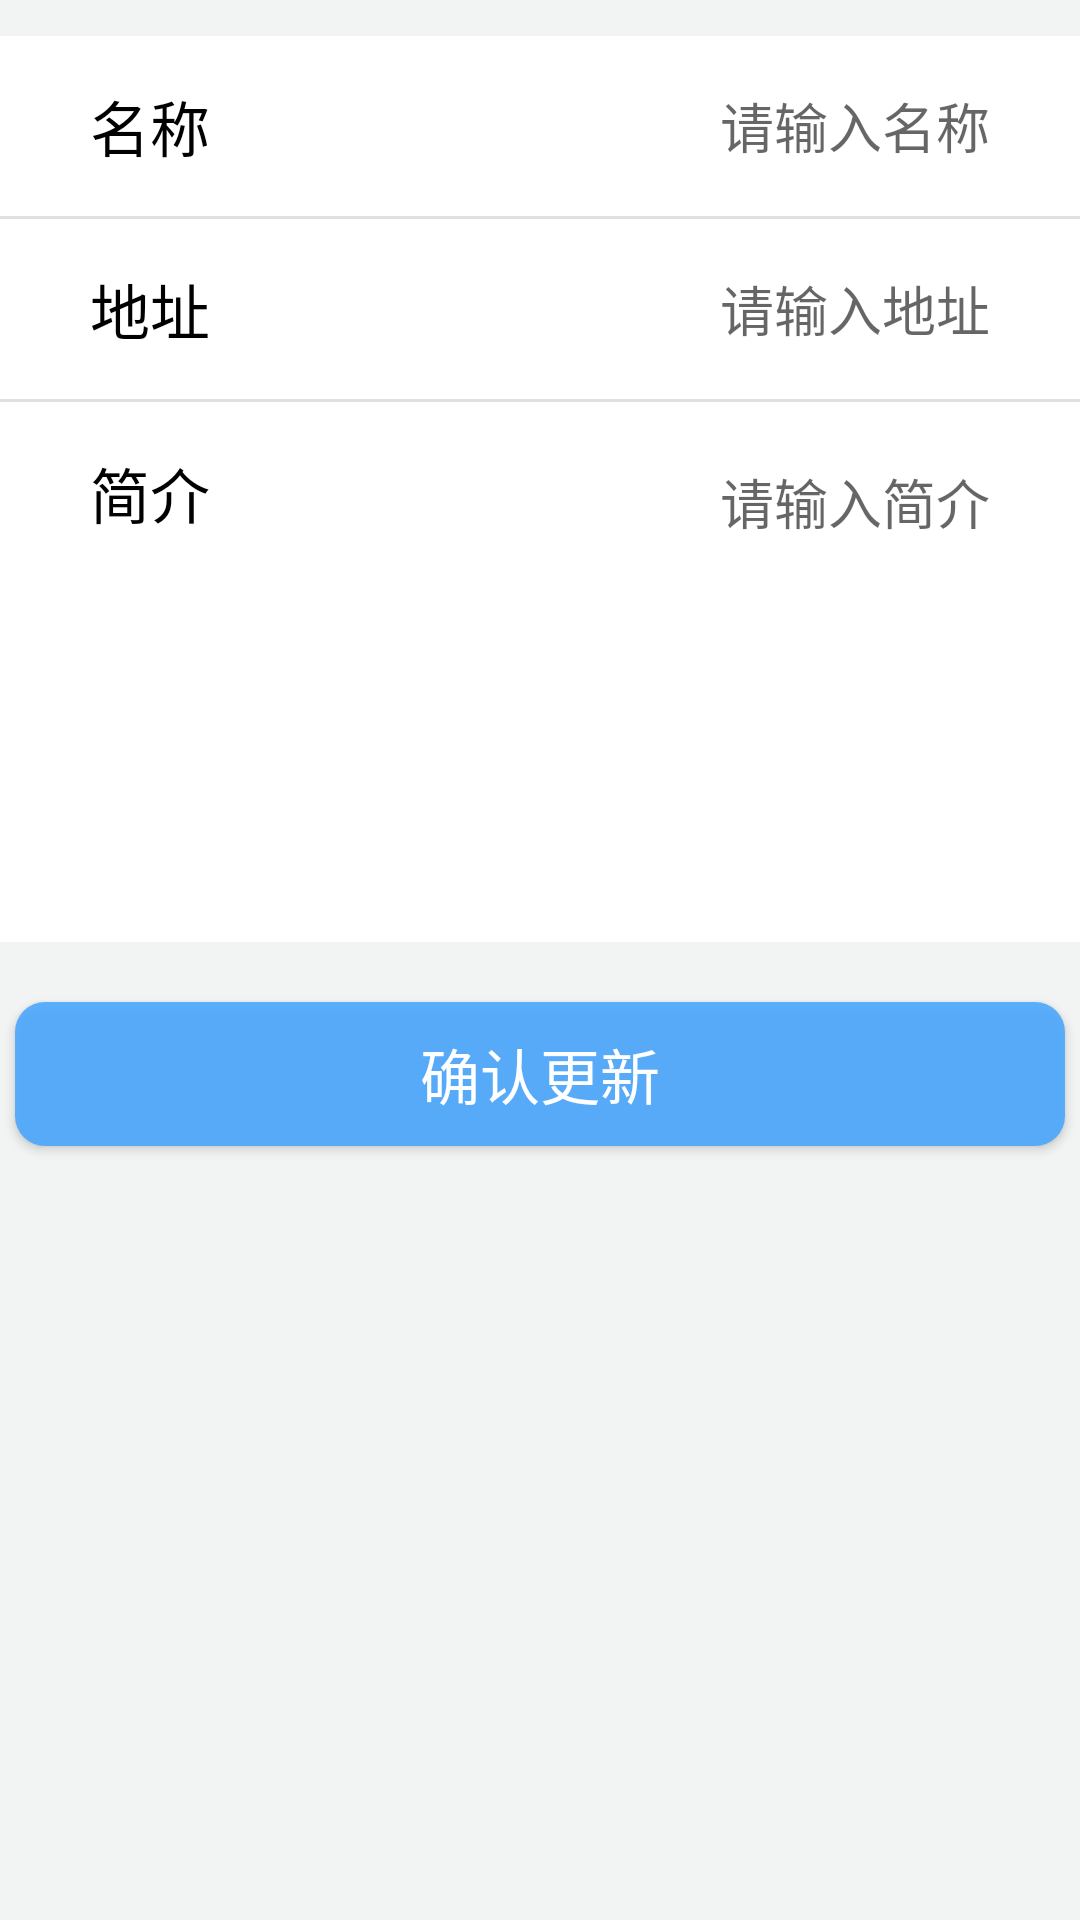

The Android layout XML behind this screen, and the referenced resources:
<!-- AndroidManifest.xml: application theme Theme.ProjectMonitoringApp -->
<!-- res/layout/fragment_update_project.xml -->
<?xml version="1.0" encoding="utf-8"?>
<LinearLayout xmlns:android="http://schemas.android.com/apk/res/android"
    xmlns:app="http://schemas.android.com/apk/res-auto"
    xmlns:tools="http://schemas.android.com/tools"
    android:layout_width="match_parent"
    android:layout_height="match_parent"
    tools:context=".fragment.UpdateProjectFragment"
    android:orientation="vertical"
    android:background="#F2F3F3">

    <LinearLayout
        android:id="@+id/ll_mc"
        android:layout_width="match_parent"
        android:layout_height="60dp"
        android:layout_marginTop="12dp"
        android:background="#FFFFFF">

        <TextView
            android:layout_width="wrap_content"
            android:layout_height="wrap_content"
            android:layout_gravity="center"
            android:layout_marginStart="30dp"
            android:text="名称"
            android:textColor="@color/black"
            android:textSize="20sp" />

        <EditText
            android:id="@+id/et_mc"
            android:layout_width="match_parent"
            android:layout_height="wrap_content"
            android:layout_gravity="center"
            android:layout_marginStart="30dp"
            android:layout_marginEnd="30dp"
            android:background="@color/white"
            android:gravity="right"
            android:hint="请输入名称" />

    </LinearLayout>

    <View
        android:layout_width="match_parent"
        android:layout_height="1dp"
        android:layout_alignBottom="@+id/ll_mc"
        android:background="#E0E0E0" />

    <LinearLayout
        android:id="@+id/ll_dz"
        android:layout_width="match_parent"
        android:layout_height="60dp"
        android:background="#FFFFFF"
        android:layout_marginTop="0dp">

        <TextView
            android:layout_width="wrap_content"
            android:layout_height="wrap_content"
            android:layout_gravity="center"
            android:layout_marginStart="30dp"
            android:text="地址"
            android:textColor="@color/black"
            android:textSize="20sp" />

        <EditText
            android:id="@+id/et_dz"
            android:layout_width="match_parent"
            android:layout_height="wrap_content"
            android:layout_gravity="center"
            android:layout_marginStart="30dp"
            android:layout_marginEnd="30dp"
            android:hint="请输入地址"
            android:maxLines="1"
            android:gravity="right"
            android:background="@color/white"/>

    </LinearLayout>

    <View
        android:layout_width="match_parent"
        android:layout_height="1dp"
        android:layout_alignBottom="@+id/ll_dz"
        android:background="#E0E0E0" />

    <LinearLayout
        android:id="@+id/ll_jj"
        android:layout_width="match_parent"
        android:layout_height="180dp"
        android:background="#FFFFFF"
        android:layout_marginTop="0dp">

        <TextView
            android:layout_width="wrap_content"
            android:layout_height="wrap_content"
            android:layout_gravity="center"
            android:layout_marginStart="30dp"
            android:layout_marginTop="-60dp"
            android:text="简介"
            android:textColor="@color/black"
            android:textSize="20sp" />

        <EditText
            android:id="@+id/et_jj"
            android:layout_width="match_parent"
            android:layout_height="140dp"
            android:layout_gravity="center"
            android:layout_marginStart="30dp"
            android:layout_marginEnd="30dp"
            android:layout_marginTop="0dp"
            android:hint="请输入简介"
            android:gravity="right"
            android:background="@color/white"/>

    </LinearLayout>

    <Button
        android:id="@+id/bt_update"
        android:layout_width="350dp"
        android:layout_height="wrap_content"
        android:layout_centerHorizontal="true"
        android:layout_gravity="center"
        android:layout_marginTop="20dp"
        android:background="@drawable/button_corner"
        android:text="确认更新"
        android:textColor="@color/white"
        android:textSize="20sp" />

</LinearLayout>
<!-- resources referenced by this layout -->
<resources>
  <!-- drawable button_corner (drawable) -->
  <?xml version="1.0" encoding="utf-8"?>
  <shape xmlns:android="http://schemas.android.com/apk/res/android">
  
      <solid android:color="#E047A7FF"/>
      <corners android:radius="10dp"/>
      <padding android:left="2dp"
          android:top="2dp"
          android:right="2dp"
          android:bottom="2dp"/>
  
  </shape>
  <style name="Theme.ProjectMonitoringApp" parent="Theme.MaterialComponents.DayNight.NoActionBar.Bridge">
          
          <item name="colorPrimary">@color/purple_500</item>
          <item name="colorPrimaryVariant">@color/purple_700</item>
          <item name="colorOnPrimary">@color/white</item>
          
          <item name="colorSecondary">@color/teal_200</item>
          <item name="colorSecondaryVariant">@color/teal_700</item>
          <item name="colorOnSecondary">@color/black</item>
          
          <item name="android:statusBarColor" tools:targetApi="l">@color/black</item>
          
          <item name="android:windowBackground">#F4F4F4</item>
      </style>
  <!-- not gathered from this repository: default colours our renderer supplied (Android Studio template values) -->
  <color name="purple_500">#FF6200EE</color>
  <color name="purple_700">#FF3700B3</color>
  <color name="teal_200">#FF03DAC5</color>
  <color name="teal_700">#FF018786</color>
  <color name="black">#FF000000</color>
  <color name="white">#FFFFFFFF</color>
</resources>
